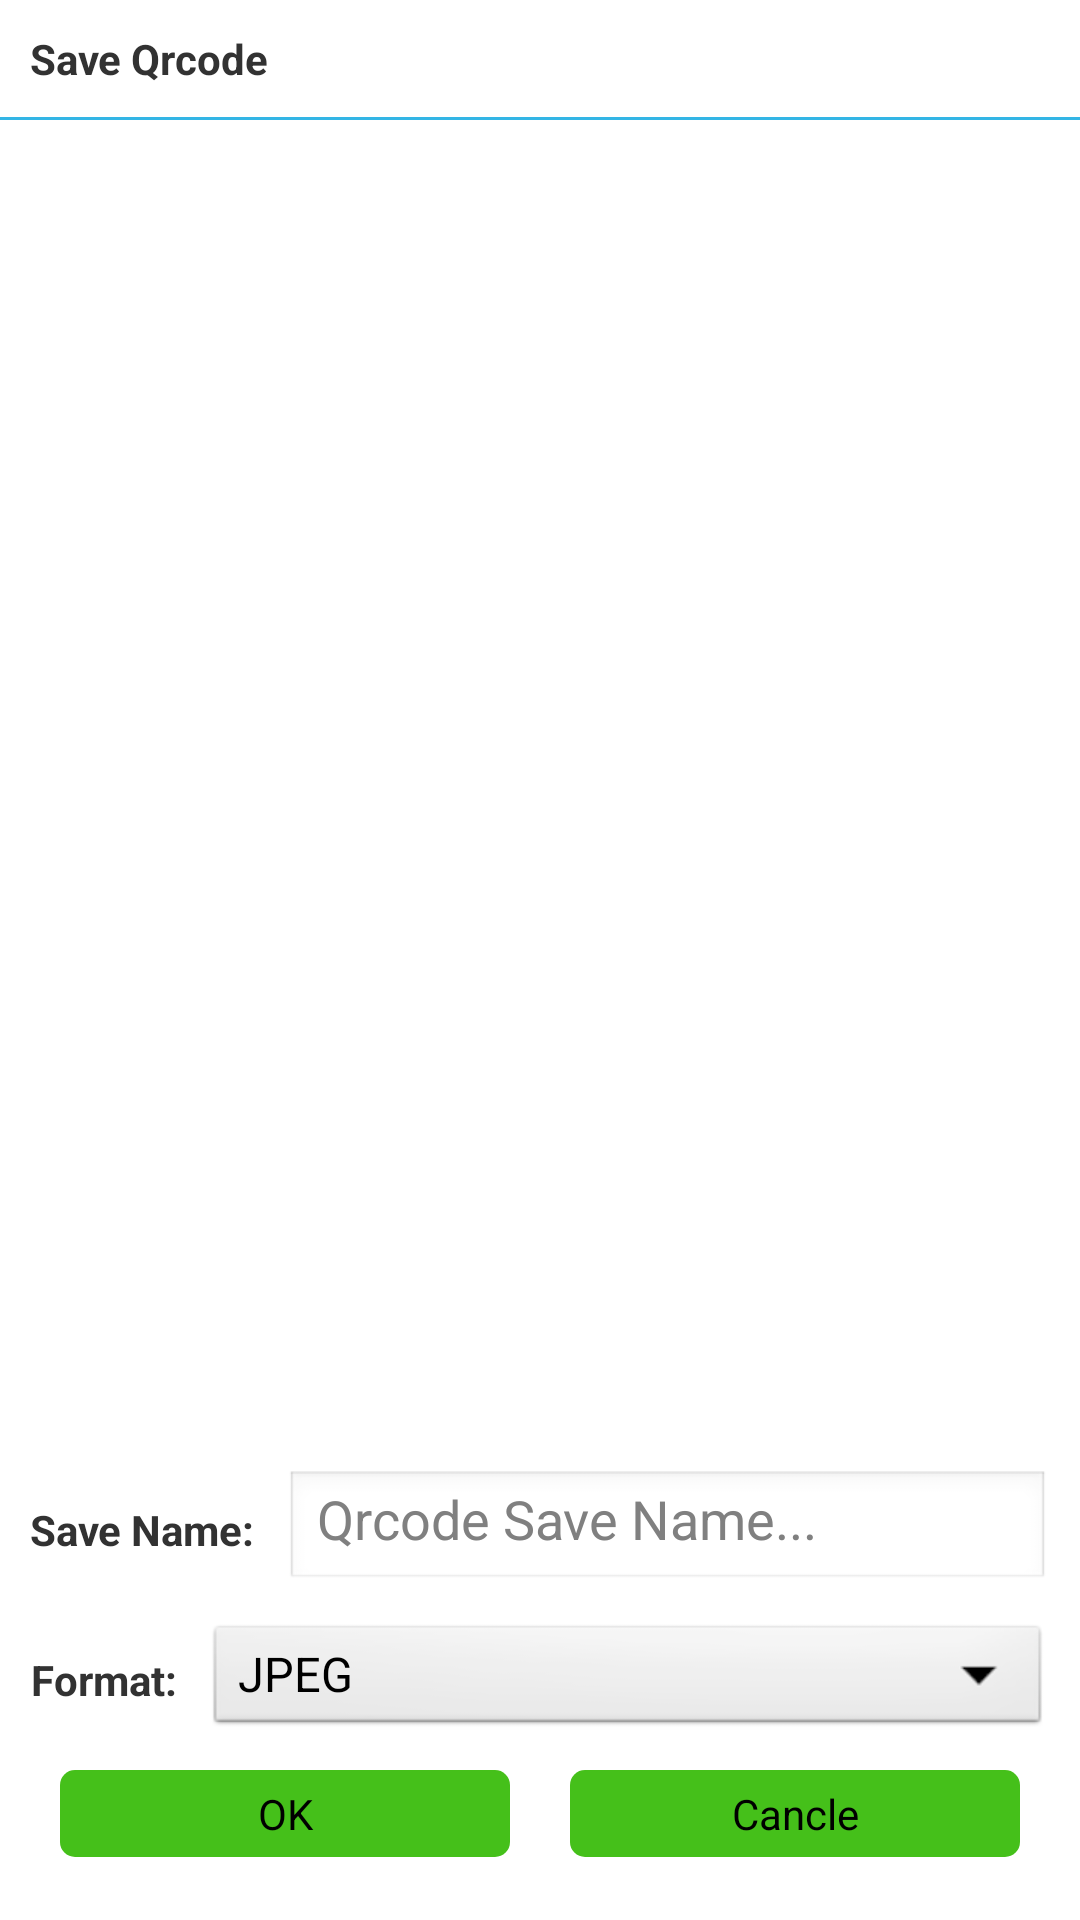

The Android layout XML behind this screen, and the referenced resources:
<!-- AndroidManifest.xml: application theme AppTheme -->
<!-- res/layout/activity_save.xml -->
<?xml version="1.0" encoding="utf-8"?>
<LinearLayout xmlns:android="http://schemas.android.com/apk/res/android"
    android:layout_width="wrap_content"
    android:layout_height="350dp"
    android:gravity="center"
    android:orientation="vertical" >

    <LinearLayout
        android:layout_width="match_parent"
        android:layout_height="wrap_content"
        android:orientation="vertical" >

        <TextView
            android:layout_width="match_parent"
            android:layout_height="wrap_content"
            android:layout_marginLeft="10dp"
            android:layout_marginRight="10dp"
            android:layout_marginTop="10dp"
            android:text="@string/save_activity_label"
            android:textStyle="bold" />

        <View
            android:layout_width="match_parent"
            android:layout_height="1dp"
            android:layout_marginTop="10dp"
            android:background="@android:color/holo_blue_light" />
    </LinearLayout>

    <ImageView
        android:id="@+id/iv_QrcodeSave"
        android:layout_width="match_parent"
        android:layout_height="0dp"
        android:layout_marginLeft="10dp"
        android:layout_marginRight="10dp"
        android:layout_marginTop="10dp"
        android:layout_weight="1" />

    <LinearLayout
        android:layout_width="match_parent"
        android:layout_height="40dp"
        android:layout_marginLeft="10dp"
        android:layout_marginRight="10dp"
        android:layout_marginTop="10dp"
        android:orientation="horizontal" >

        <TextView
            android:layout_width="wrap_content"
            android:layout_height="match_parent"
            android:gravity="center"
            android:text="@string/save_name"
            android:textStyle="bold" />

        <EditText
            android:id="@+id/et_SaveName"
            android:layout_width="0dp"
            android:layout_height="match_parent"
            android:layout_marginLeft="10dp"
            android:layout_weight="1"
            android:hint="@string/qrcode_save_hint" />
    </LinearLayout>

    <LinearLayout
        android:layout_width="match_parent"
        android:layout_height="40dp"
        android:layout_marginLeft="10dp"
        android:layout_marginRight="10dp"
        android:layout_marginTop="10dp"
        android:orientation="horizontal" >

        <TextView
            android:layout_width="wrap_content"
            android:layout_height="match_parent"
            android:gravity="center"
            android:text="@string/save_format"
            android:textStyle="bold" />

        <Spinner
            android:id="@+id/sp_SaveFormat"
            android:layout_width="0dp"
            android:layout_height="match_parent"
            android:layout_marginLeft="10dp"
            android:layout_weight="1"
            android:entries="@array/Format" />
    </LinearLayout>

    <LinearLayout
        android:layout_width="match_parent"
        android:layout_height="40dp"
        android:layout_marginBottom="10dp"
        android:layout_marginLeft="20dp"
        android:layout_marginRight="20dp"
        android:layout_marginTop="10dp"
        android:orientation="horizontal" >

        <Button
            android:id="@+id/btn_SvaeOk"
            android:layout_width="0dp"
            android:layout_height="wrap_content"
            android:layout_marginRight="10dp"
            android:layout_weight="1"
            android:background="@drawable/button_shap"
            android:text="@string/ok" />

        <Button
            android:id="@+id/btn_SaveCancle"
            android:layout_width="0dp"
            android:layout_height="wrap_content"
            android:layout_marginLeft="10dp"
            android:layout_weight="1"
            android:background="@drawable/button_shap"
            android:text="@string/cancle" />
    </LinearLayout>

</LinearLayout>
<!-- resources referenced by this layout -->
<resources>
  <string-array name="Format">
          <item>JPEG</item>
          <item>PNG</item>
      </string-array>
  <!-- drawable button_shap (drawable-hdpi) -->
  <?xml version="1.0" encoding="utf-8"?>
  <shape xmlns:android="http://schemas.android.com/apk/res/android" >
  
      <solid android:color="#45c01a" />
  
      <corners android:radius="5dip" />
  
      <padding
          android:bottom="5dp"
          android:left="5dp"
          android:right="5dp"
          android:top="5dp" />
  
  </shape>
  <string name="cancle">Cancle</string>
  <string name="ok">OK</string>
  <string name="qrcode_save_hint">Qrcode Save Name...</string>
  <string name="save_activity_label">Save Qrcode</string>
  <string name="save_format">Format:</string>
  <string name="save_name">Save Name:</string>
  <style name="AppTheme" parent="AppBaseTheme">
          
      </style>
  <style name="AppBaseTheme" parent="android:Theme.Light">
          
      </style>
</resources>
